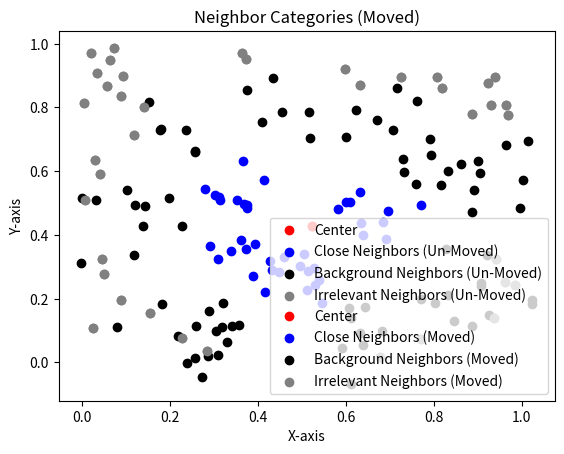

Recreate this plot in Python.
import numpy as np
import matplotlib.pyplot as plt


def move_neighbors(points, center_point_index, close_count=20, background_count=40, move_factor=0.3):
    # Calculate the centroid (center) of all points
    center_point = points[center_point_index]

    # Calculate distances from the center to all other points
    distances = np.linalg.norm(points - center_point, axis=1)

    # Sort indices based on distances
    sorted_indices = np.argsort(distances)

    # Define categories for points
    center = [center_point]
    close_neighbors = points[sorted_indices[1:close_count+1]]
    background_neighbors = points[sorted_indices[close_count+1:close_count+background_count+1]]
    irrelevant_neighbors = points[sorted_indices[close_count+background_count+1:]]

    # Move close neighbors closer to the center and background neighbors further away
    close_neighbors_moved = close_neighbors - move_factor * (close_neighbors - center_point)
    background_neighbors_moved = background_neighbors + move_factor * (background_neighbors - center_point)

    return center, close_neighbors, background_neighbors, irrelevant_neighbors, close_neighbors_moved, background_neighbors_moved

# Generate random 2D points
np.random.seed(42)
points = np.random.rand(100, 2)

# Calculate the centroid (center) of all points
centroid = np.mean(points, axis=0)

# Find the index of the point closest to the centroid
center_index = np.argmin(np.linalg.norm(points - centroid, axis=1))
# # Specify any point index as the center point
# center_index = 50  # Change this index as needed

print("Index of the center point:", center_index)

# Move neighbors using the function
center, close_neighbors, background_neighbors, irrelevant_neighbors, close_neighbors_moved, background_neighbors_moved = move_neighbors(points, center_index)

# Plot the un-moved points
plt.scatter(center[0][0], center[0][1], color='red', label='Center')
plt.scatter(close_neighbors[:, 0], close_neighbors[:, 1], color='blue', label='Close Neighbors (Un-Moved)')
plt.scatter(background_neighbors[:, 0], background_neighbors[:, 1], color='black', label='Background Neighbors (Un-Moved)')
plt.scatter(irrelevant_neighbors[:, 0], irrelevant_neighbors[:, 1], color='grey', label='Irrelevant Neighbors (Un-Moved)')

# Add labels and legend
plt.xlabel('X-axis')
plt.ylabel('Y-axis')
plt.legend()
plt.title('Neighbor Categories (Un-Moved)')

# Display the plot
plt.show()

# Plot the moved points
plt.scatter(center[0][0], center[0][1], color='red', label='Center')
plt.scatter(close_neighbors_moved[:, 0], close_neighbors_moved[:, 1], color='blue', label='Close Neighbors (Moved)')
plt.scatter(background_neighbors_moved[:, 0], background_neighbors_moved[:, 1], color='black', label='Background Neighbors (Moved)')
plt.scatter(irrelevant_neighbors[:, 0], irrelevant_neighbors[:, 1], color='grey', label='Irrelevant Neighbors (Moved)')

# Add labels and legend
plt.xlabel('X-axis')
plt.ylabel('Y-axis')
plt.legend()
plt.title('Neighbor Categories (Moved)')

# Display the plot
plt.show()
